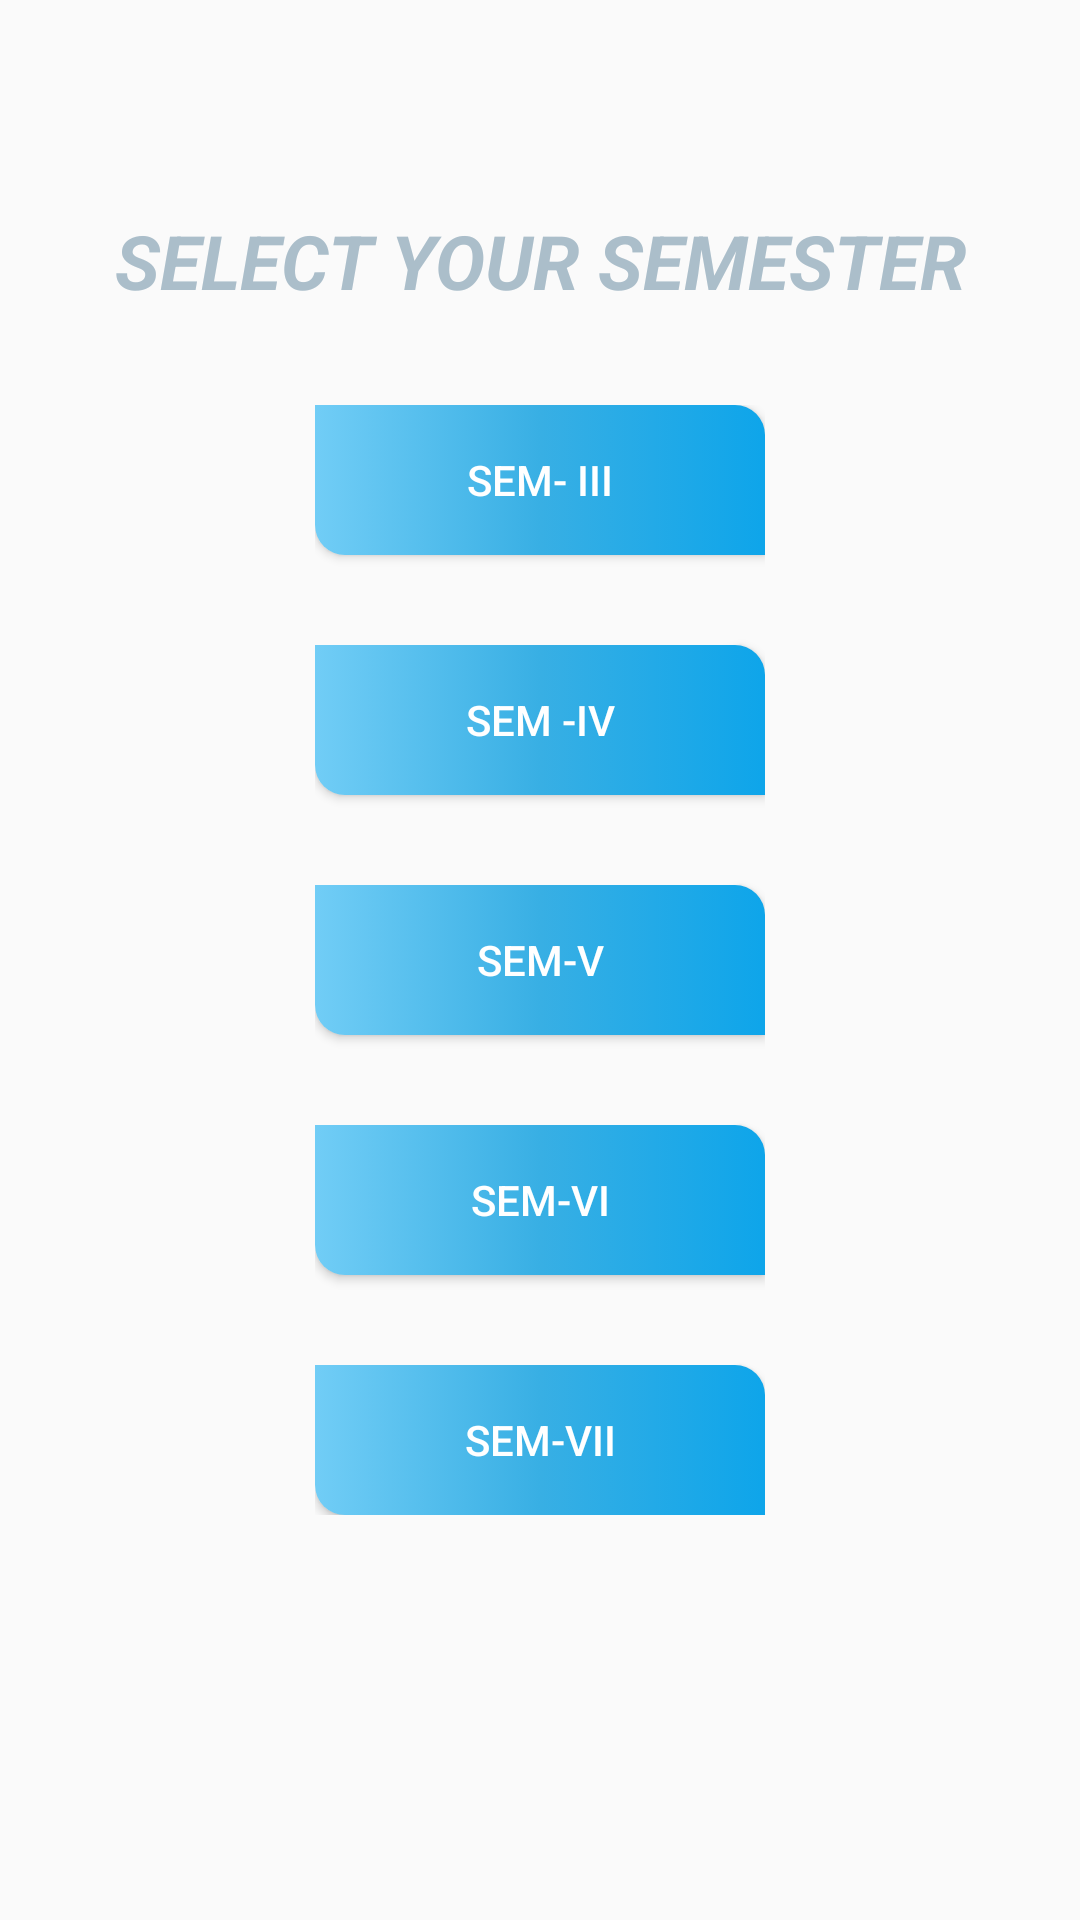

Here is an Android app screen rendered from its layout file. Give the layout XML and the strings, colors and styles it references.
<!-- AndroidManifest.xml: application theme mythem -->
<!-- res/layout/activity_allsem.xml -->
<?xml version="1.0" encoding="utf-8"?>
<RelativeLayout
    xmlns:android="http://schemas.android.com/apk/res/android"
    xmlns:app="http://schemas.android.com/apk/res-auto"
    xmlns:tools="http://schemas.android.com/tools"
    android:layout_width="match_parent"
    android:layout_height="match_parent"
    android:orientation="vertical"

    tools:context=".allsem">

    <TextView
        android:id="@+id/tex1"
        android:layout_width="match_parent"
        android:layout_height="wrap_content"
        android:layout_alignParentTop="true"
        android:layout_centerInParent="true"
        android:layout_marginTop="70dp"
        android:gravity="center"
        android:text="select your semester"
        android:textAllCaps="true"
        android:textColor="#ABBECA"
        android:textSize="25sp"
        android:textStyle="bold|italic" />

    <LinearLayout
        android:layout_width="wrap_content"
        android:layout_height="wrap_content"
        android:orientation="vertical"
        android:layout_centerInParent="true"
        >



        <androidx.appcompat.widget.AppCompatButton
            android:id="@+id/but1"
            android:layout_width="150dp"
            android:layout_height="50dp"
            android:layout_marginBottom="30dp"
            android:background="@drawable/back"

            android:text="sem- III"
            android:textColor="#fff"
            />
        <androidx.appcompat.widget.AppCompatButton
            android:id="@+id/but2"
            android:layout_width="150dp"
            android:layout_height="50dp"
            android:layout_marginBottom="30dp"
            android:background="@drawable/back"

            android:text="Sem -IV"
            android:textColor="@color/white"
            />
        <androidx.appcompat.widget.AppCompatButton
            android:id="@+id/but3"
            android:layout_width="150dp"
            android:layout_height="50dp"
            android:layout_marginBottom="30dp"
            android:background="@drawable/back"
            android:text="sem-V"
            android:textColor="@color/white"
            />

        <androidx.appcompat.widget.AppCompatButton
            android:id="@+id/but4"
            android:layout_width="150dp"
            android:layout_height="50dp"
            android:layout_marginBottom="30dp"
            android:background="@drawable/back"

            android:text="SEM-Vi"
            android:textColor="@color/white"
            />
        <androidx.appcompat.widget.AppCompatButton
            android:id="@+id/but5"
            android:layout_width="150dp"
            android:layout_height="50dp"

            android:background="@drawable/back"

            android:text="sem-vii"
            android:textColor="@color/white"
            />
    </LinearLayout>





</RelativeLayout>
<!-- resources referenced by this layout -->
<resources>
  <!-- drawable back (drawable) -->
  <?xml version="1.0" encoding="utf-8"?>
  <selector xmlns:android="http://schemas.android.com/apk/res/android">
      <item>
          <shape android:shape="rectangle">
              <solid android:color="#FFEB3B"/>
              <size android:width="1000dp"
                  android:height="1000dp"/>
              <corners android:topRightRadius="10dp"
                  android:bottomLeftRadius="10dp"
                  />
              <gradient android:endColor="#0EA5EA"
                  android:centerColor="#38AFE4"
                  android:startColor="#71CDF6"
  />
  
  
  
          </shape>
  
      </item>
  
  </selector>
  <style name="mythem" parent="Theme.AppCompat.Light.NoActionBar">
          <item name="colorPrimary">@color/white</item>
          <item name="android:colorPrimaryDark">#ffff</item>
          <item name="colorAccent">@color/design_default_color_primary</item>
      </style>
  <!-- not gathered from this repository: default colours our renderer supplied (Android Studio template values) -->
  <color name="white">#FFFFFFFF</color>
</resources>
